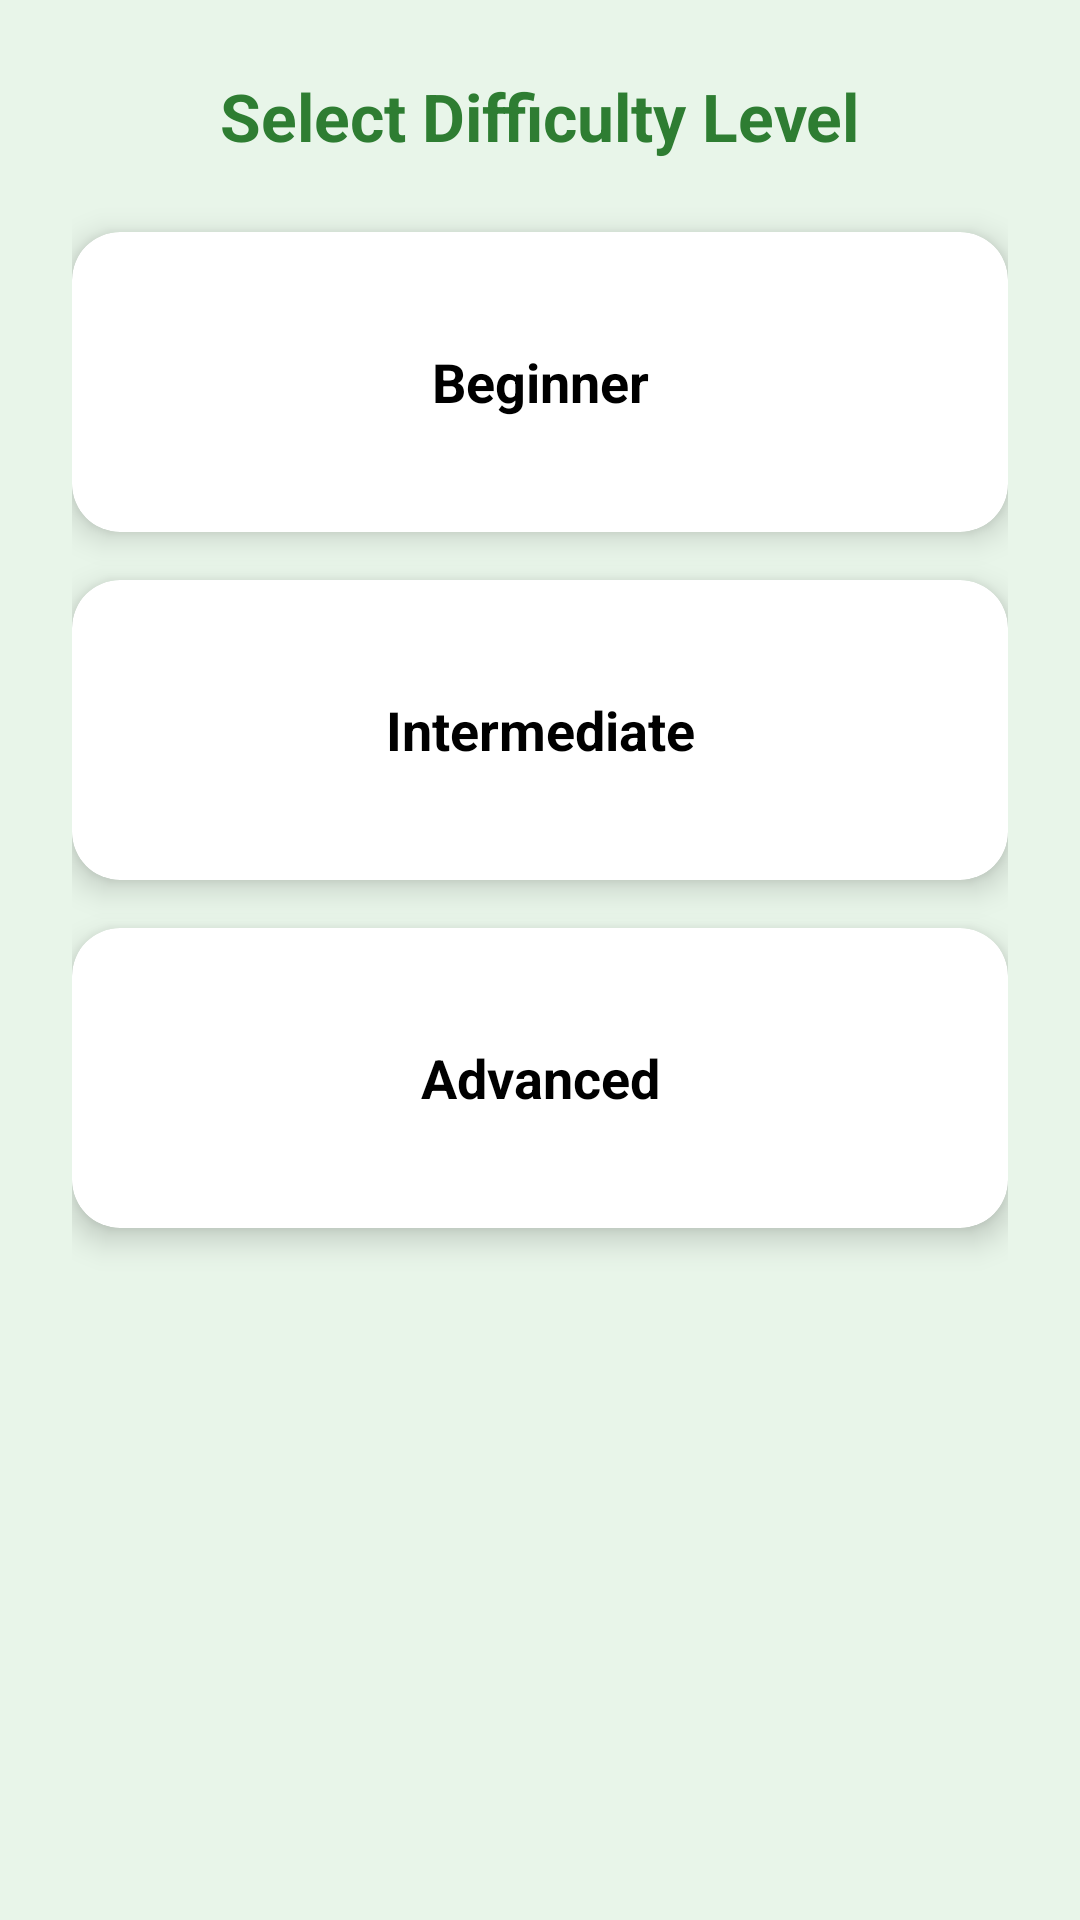

Produce the Android XML layout that renders to this screen, including the resource entries it uses.
<!-- AndroidManifest.xml: application theme Theme.ISLEnglishGujaratiApp -->
<!-- res/layout/difficulty_activity.xml -->
<?xml version="1.0" encoding="utf-8"?>
<LinearLayout xmlns:android="http://schemas.android.com/apk/res/android"
    xmlns:card_view="http://schemas.android.com/apk/res-auto"
    android:layout_width="match_parent"
    android:layout_height="match_parent"
    android:orientation="vertical"
    android:background="#E8F5E9"
    android:padding="24dp">

    <TextView
        android:id="@+id/welcomeText"
        android:layout_width="wrap_content"
        android:layout_height="wrap_content"
        android:text="@string/diff"
        android:textSize="22sp"
        android:textStyle="bold"
        android:textColor="#2E7D32"
        android:layout_gravity="center_horizontal"
        android:layout_marginBottom="24dp"/>

    <androidx.cardview.widget.CardView
        android:id="@+id/beginnerCard"
        android:layout_width="match_parent"
        android:layout_height="100dp"
        card_view:cardCornerRadius="16dp"
        android:layout_marginBottom="16dp"
        card_view:cardElevation="6dp"
        android:clickable="true"
        android:foreground="?attr/selectableItemBackground">

        <TextView
            android:layout_width="match_parent"
            android:layout_height="match_parent"
            android:text="@string/bgnr"
            android:gravity="center"
            android:textSize="18sp"
            android:textStyle="bold"
            android:textColor="#000000" />
    </androidx.cardview.widget.CardView>

    <androidx.cardview.widget.CardView
        android:id="@+id/intermediateCard"
        android:layout_width="match_parent"
        android:layout_height="100dp"
        card_view:cardCornerRadius="16dp"
        android:layout_marginBottom="16dp"
        card_view:cardElevation="6dp"
        android:clickable="true"
        android:foreground="?attr/selectableItemBackground">

        <TextView
            android:layout_width="match_parent"
            android:layout_height="match_parent"
            android:text="@string/intr"
            android:gravity="center"
            android:textSize="18sp"
            android:textStyle="bold"
            android:textColor="#000000" />
    </androidx.cardview.widget.CardView>

    <androidx.cardview.widget.CardView
        android:id="@+id/advancedCard"
        android:layout_width="match_parent"
        android:layout_height="100dp"
        card_view:cardCornerRadius="16dp"
        card_view:cardElevation="6dp"
        android:clickable="true"
        android:foreground="?attr/selectableItemBackground">

        <TextView
            android:layout_width="match_parent"
            android:layout_height="match_parent"
            android:text="@string/adv"
            android:gravity="center"
            android:textSize="18sp"
            android:textStyle="bold"
            android:textColor="#000000" />
    </androidx.cardview.widget.CardView>

</LinearLayout>
<!-- resources referenced by this layout -->
<resources>
  <string name="adv">Advanced</string>
  <string name="bgnr">Beginner</string>
  <string name="diff">Select Difficulty Level</string>
  <string name="intr">Intermediate</string>
  <style name="Theme.ISLEnglishGujaratiApp" parent="Theme.AppCompat.Light.NoActionBar" />
</resources>
